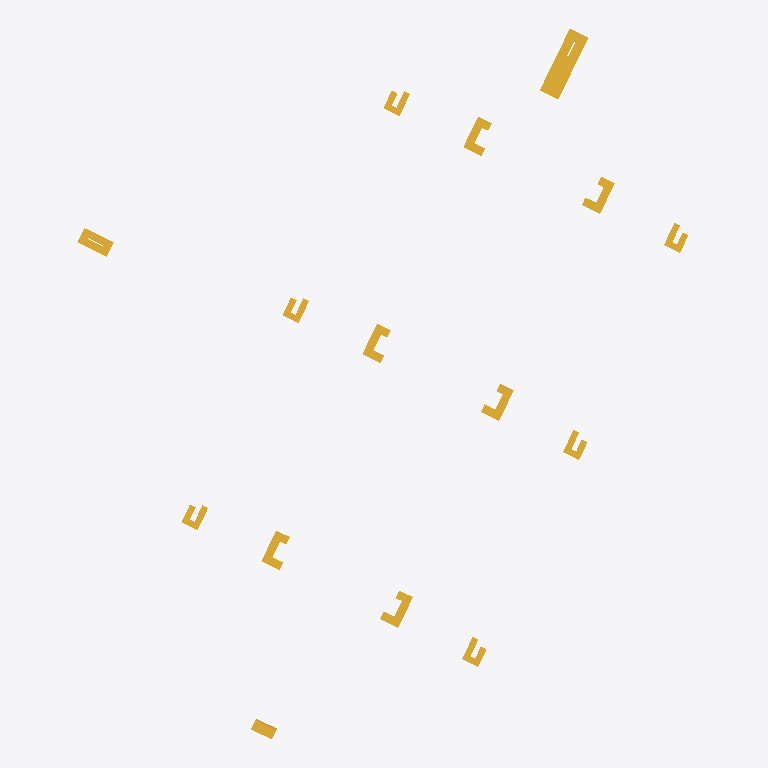
Plan cut of the same IFC building model at storey '00_P00_FF' (level 251.31 m, cut at 252.71 m), seen from above with north up, elements coloured by IFC class (only those large enough to see are counted): 28 stairs (yellow). Cut surfaces are drawn darker.
Extent 145.5 m × 168.6 m × 34.7 m (x, y, z). Storeys (13): 00_000_FF_CorsoReg.Margherita at 243.43 m; 00_PRC_FF at 247.18 m; 00_000_FF_CorsoAppioClaudio at 249.70 m; 00_P00_FF at 251.31 m; 00_P01_FF at 256.75 m; 00_P02_FF at 262.19 m; 00_P03_FF at 267.63 m; 00_PC1_FF at 271.09 m; 00_P04_FF at 272.43 m; 00_P05_FF at 277.23 m; 00_PC2_FF at 280.69 m; 00_P06_FF at 281.87 m; 00_PC3_FF at 285.33 m. Elements (78): 78 IfcStair.

HEADER;
FILE_DESCRIPTION(('ViewDefinition [CoordinationView_V2.0]','RevitIdentifiers [ContentGUID: dc5b30d9-be18-4762-a84a-a7b42c576090, VersionGUID: 18dd77be-4cd2-4390-a543-0eb2ad93e440, NumberOfSaves: 5118]','CoordinateReference [CoordinateBase: Shared Coordinates, ProjectSite: NHT_PFTE-Globale]'),'2;1');
FILE_NAME('000001_FTE_00_000_ARC_PIM_000_STAIRS.ifc','2025-07-17T16:30:34+01:00',(''),(''),'ODA SDAI 24.12','Autodesk Revit 25.3.0.46 (ENU) - IFC 25.3.0.46','');
FILE_SCHEMA(('IFC2X3'));
ENDSEC;
DATA;
#27=IFCPROJECT('3wkJM6kzb3JPkadonU6Gd8',#18,'000001',$,$,'Nuovo Ospedale per l’ASL Città di Torino','FTE',(#22),#22792);
#89=IFCSITE('3wkJM6kzb3JPkadonU6GdA',#18,'Default',$,$,#88,$,$,.ELEMENT.,(42,24,53,508911),(-71,-15,-29,-58837),0.0,$,$);
#32=IFCBUILDING('3wkJM6kzb3JPkadonU6Gd9',#18,'00',$,$,#30,$,'00',.ELEMENT.,$,$,#31);
#36=IFCBUILDINGSTOREY('1oUzBzUGHB2QDLuQDBcOe_',#18,'00_000_FF_CorsoReg.Margherita',$,'Level:Livelli PFTE_QuotaAssoluta',#35,$,'00_000_FF_CorsoReg.Margherita',.ELEMENT.,243429.99999999994);
#40=IFCBUILDINGSTOREY('3hfyH8aY91Wvixrhxpw8ek',#18,'00_PRC_FF',$,'Level:Livelli PFTE_QuotaAssoluta',#39,$,'00_PRC_FF',.ELEMENT.,247179.99999999994);
#44=IFCBUILDINGSTOREY('0GnRyFKUz9reS$LRmOnCVR',#18,'00_000_FF_CorsoAppioClaudio',$,'Level:Livelli PFTE_QuotaAssoluta',#43,$,'00_000_FF_CorsoAppioClaudio',.ELEMENT.,249699.9999999999);
#48=IFCBUILDINGSTOREY('1oUzBzUGHB2QDLuQDBcOeu',#18,'00_P00_FF',$,'Level:Livelli PFTE_QuotaAssoluta',#47,$,'00_P00_FF',.ELEMENT.,251309.99999999994);
#52=IFCBUILDINGSTOREY('3hfyH8aY91Wvixrhxpw8ej',#18,'00_P01_FF',$,'Level:Livelli PFTE_QuotaAssoluta',#51,$,'00_P01_FF',.ELEMENT.,256749.99999999994);
#56=IFCBUILDINGSTOREY('3hfyH8aY91Wvixrhxpw8ei',#18,'00_P02_FF',$,'Level:Livelli PFTE_QuotaAssoluta',#55,$,'00_P02_FF',.ELEMENT.,262189.99999999994);
#60=IFCBUILDINGSTOREY('3hfyH8aY91Wvixrhxpw8ep',#18,'00_P03_FF',$,'Level:Livelli PFTE_QuotaAssoluta',#59,$,'00_P03_FF',.ELEMENT.,267630.0);
#64=IFCBUILDINGSTOREY('0O5L4ovcL53e8dM1lYWTZB',#18,'00_PC1_FF',$,'Level:Livelli PFTE_QuotaAssoluta',#63,$,'00_PC1_FF',.ELEMENT.,271093.0);
#68=IFCBUILDINGSTOREY('3hfyH8aY91Wvixrhxpw8eo',#18,'00_P04_FF',$,'Level:Livelli PFTE_QuotaAssoluta',#67,$,'00_P04_FF',.ELEMENT.,272430.0);
#72=IFCBUILDINGSTOREY('3hfyH8aY91Wvixrhxpw8en',#18,'00_P05_FF',$,'Level:Livelli PFTE_QuotaAssoluta',#71,$,'00_P05_FF',.ELEMENT.,277230.0);
#76=IFCBUILDINGSTOREY('0O5L4ovcL53e8dM1lYWTZE',#18,'00_PC2_FF',$,'Level:Livelli PFTE_QuotaAssoluta',#75,$,'00_PC2_FF',.ELEMENT.,280693.0);
#80=IFCBUILDINGSTOREY('3hfyH8aY91Wvixrhxpw8em',#18,'00_P06_FF',$,'Level:Livelli PFTE_QuotaAssoluta',#79,$,'00_P06_FF',.ELEMENT.,281870.0);
#84=IFCBUILDINGSTOREY('1oUzBzUGHB2QDLuQDBcOe$',#18,'00_PC3_FF',$,'Level:Livelli PFTE_QuotaAssoluta',#83,$,'00_PC3_FF',.ELEMENT.,285333.0);
#21733=IFCSTAIR('3wwqA7D8n8_fvcuqAPLNGz',#18,'Assembled Stair:Stair:6161858',$,'Assembled Stair:Alzata massima 160 mm pedata 300 mm',#21732,$,'6161858',.NOTDEFINED.);
#92=IFCSTAIR('0HHXUswUn2sPn$sqNAhlzY',#18,'Assembled Stair:Stair:2504872',$,'Assembled Stair:Alzata massima 160 mm pedata 300 mm',#91,$,'2504872',.NOTDEFINED.);
#1648=IFCSTAIR('2y1lpO9j59NAtx86kezNj1',#18,'Assembled Stair:Stair:6142803',$,'Assembled Stair:Alzata massima 160 mm pedata 300 mm',#1647,$,'6142803',.DOUBLE_RETURN_STAIR.);
#2446=IFCSTAIR('2y1lpO9j59NAtx86kezNv4',#18,'Assembled Stair:Stair:6143574',$,'Assembled Stair:Alzata massima 160 mm pedata 300 mm',#2445,$,'6143574',.DOUBLE_RETURN_STAIR.);
#3244=IFCSTAIR('2y1lpO9j59NAtx86kezNwC',#18,'Assembled Stair:Stair:6143646',$,'Assembled Stair:Alzata massima 160 mm pedata 300 mm',#3243,$,'6143646',.DOUBLE_RETURN_STAIR.);
#5638=IFCSTAIR('2y1lpO9j59NAtx86kezN$X',#18,'Assembled Stair:Stair:6143987',$,'Assembled Stair:Alzata massima 160 mm pedata 300 mm',#5637,$,'6143987',.DOUBLE_RETURN_STAIR.);
#4042=IFCSTAIR('2y1lpO9j59NAtx86kezN_0',#18,'Assembled Stair:Stair:6143890',$,'Assembled Stair:Alzata massima 160 mm pedata 300 mm',#4041,$,'6143890',.DOUBLE_RETURN_STAIR.);
#4840=IFCSTAIR('2y1lpO9j59NAtx86kezN$J',#18,'Assembled Stair:Stair:6143937',$,'Assembled Stair:Alzata massima 160 mm pedata 300 mm',#4839,$,'6143937',.DOUBLE_RETURN_STAIR.);
#534=IFCSTAIR('1MyX2r9g1FTuKI26Km$7oX',#18,'Cast-In-Place Stair:Stair:5229871',$,'Cast-In-Place Stair:Scala monolitica',#533,$,'5229871',.NOTDEFINED.);
#5239=IFCSTAIR('2y1lpO9j59NAtx86kezN$F',#18,'Assembled Stair:Stair:6143965',$,'Assembled Stair:Alzata massima 160 mm pedata 300 mm',#5238,$,'6143965',.DOUBLE_RETURN_STAIR.);
#2845=IFCSTAIR('2y1lpO9j59NAtx86kezNwQ',#18,'Assembled Stair:Stair:6143624',$,'Assembled Stair:Alzata massima 160 mm pedata 300 mm',#2844,$,'6143624',.DOUBLE_RETURN_STAIR.);
#4441=IFCSTAIR('2y1lpO9j59NAtx86kezN_v',#18,'Assembled Stair:Stair:6143915',$,'Assembled Stair:Alzata massima 160 mm pedata 300 mm',#4440,$,'6143915',.DOUBLE_RETURN_STAIR.);
#2047=IFCSTAIR('2y1lpO9j59NAtx86kezNuf',#18,'Assembled Stair:Stair:6143547',$,'Assembled Stair:Alzata massima 160 mm pedata 300 mm',#2046,$,'6143547',.DOUBLE_RETURN_STAIR.);
#3643=IFCSTAIR('2y1lpO9j59NAtx86kezNzh',#18,'Assembled Stair:Stair:6143865',$,'Assembled Stair:Alzata massima 160 mm pedata 300 mm',#3642,$,'6143865',.DOUBLE_RETURN_STAIR.);
#1248=IFCSTAIR('2y1lpO9j59NAtx86kezMmR',#18,'Assembled Stair:Stair:6138889',$,'Assembled Stair:Alzata massima 160 mm pedata 300 mm',#1247,$,'6138889',.DOUBLE_RETURN_STAIR.);
#22112=IFCSTAIR('3wwqA7D8n8_fvcuqAPLNa9',#18,'Assembled Stair:Stair:6162543',$,'Assembled Stair:Alzata massima 160 mm pedata 300 mm',#22111,$,'6162543',.NOTDEFINED.);
#7696=IFCSTAIR('2I5gWPNpOs5fpfEkv55yH8',#18,'Assembled Stair:Stair:6144839:3',$,'Assembled Stair:Alzata massima 160 mm pedata 300 mm',#7654,$,'6144839',.DOUBLE_RETURN_STAIR.);
#12244=IFCSTAIR('335N1s5yWZSG5rwiNxzVLw',#18,'Assembled Stair:Stair:6146409:3',$,'Assembled Stair:Alzata massima 160 mm pedata 300 mm',#12202,$,'6146409',.DOUBLE_RETURN_STAIR.);
#18253=IFCSTAIR('1SStPLoWpdf7P69ZItogOJ',#18,'Assembled Stair:Stair:6147796:3',$,'Assembled Stair:Alzata massima 160 mm pedata 300 mm',#18211,$,'6147796',.DOUBLE_RETURN_STAIR.);
#13855=IFCSTAIR('3Udw9tKm98qzW$GiNGpIRd',#18,'Assembled Stair:Stair:6146703:3',$,'Assembled Stair:Alzata massima 160 mm pedata 300 mm',#13813,$,'6146703',.DOUBLE_RETURN_STAIR.);
#8794=IFCSTAIR('0Z16GOl_1X0b5z$yGhk8Ty',#18,'Assembled Stair:Stair:6145039:3',$,'Assembled Stair:Alzata massima 160 mm pedata 300 mm',#8752,$,'6145039',.DOUBLE_RETURN_STAIR.);
#19429=IFCSTAIR('3hkrJP91RPwdWdkMm9IReN',#18,'Assembled Stair:Stair:6148004:3',$,'Assembled Stair:Alzata massima 160 mm pedata 300 mm',#19387,$,'6148004',.DOUBLE_RETURN_STAIR.);
#9892=IFCSTAIR('331JochQGpbT9jiePxkAoA',#18,'Assembled Stair:Stair:6145202:3',$,'Assembled Stair:Alzata massima 160 mm pedata 300 mm',#9850,$,'6145202',.DOUBLE_RETURN_STAIR.);
#15031=IFCSTAIR('2NqKN8ws01ypccFRVspnlt',#18,'Assembled Stair:Stair:6146909:3',$,'Assembled Stair:Alzata massima 160 mm pedata 300 mm',#14989,$,'6146909',.DOUBLE_RETURN_STAIR.);
#6037=IFCSTAIR('2y1lpO9j59NAtx86kezG9x',#18,'Assembled Stair:Stair:6144617',$,'Assembled Stair:Alzata massima 160 mm pedata 300 mm',#6036,$,'6144617',.DOUBLE_RETURN_STAIR.);
#20605=IFCSTAIR('3ToVeSq$_LFaz1SfihW4sm',#18,'Assembled Stair:Stair:6148210:3',$,'Assembled Stair:Alzata massima 160 mm pedata 300 mm',#20563,$,'6148210',.DOUBLE_RETURN_STAIR.);
#16642=IFCSTAIR('3S$GCJ06YF4ECh7tpqvJBa',#18,'Assembled Stair:Stair:6147526:3',$,'Assembled Stair:Alzata massima 160 mm pedata 300 mm',#16600,$,'6147526',.DOUBLE_RETURN_STAIR.);
#11068=IFCSTAIR('3okVG$lTP0F0BHHDviYbxc',#18,'Assembled Stair:Stair:6146199:3',$,'Assembled Stair:Alzata massima 160 mm pedata 300 mm',#11026,$,'6146199',.DOUBLE_RETURN_STAIR.);
ENDSEC;
